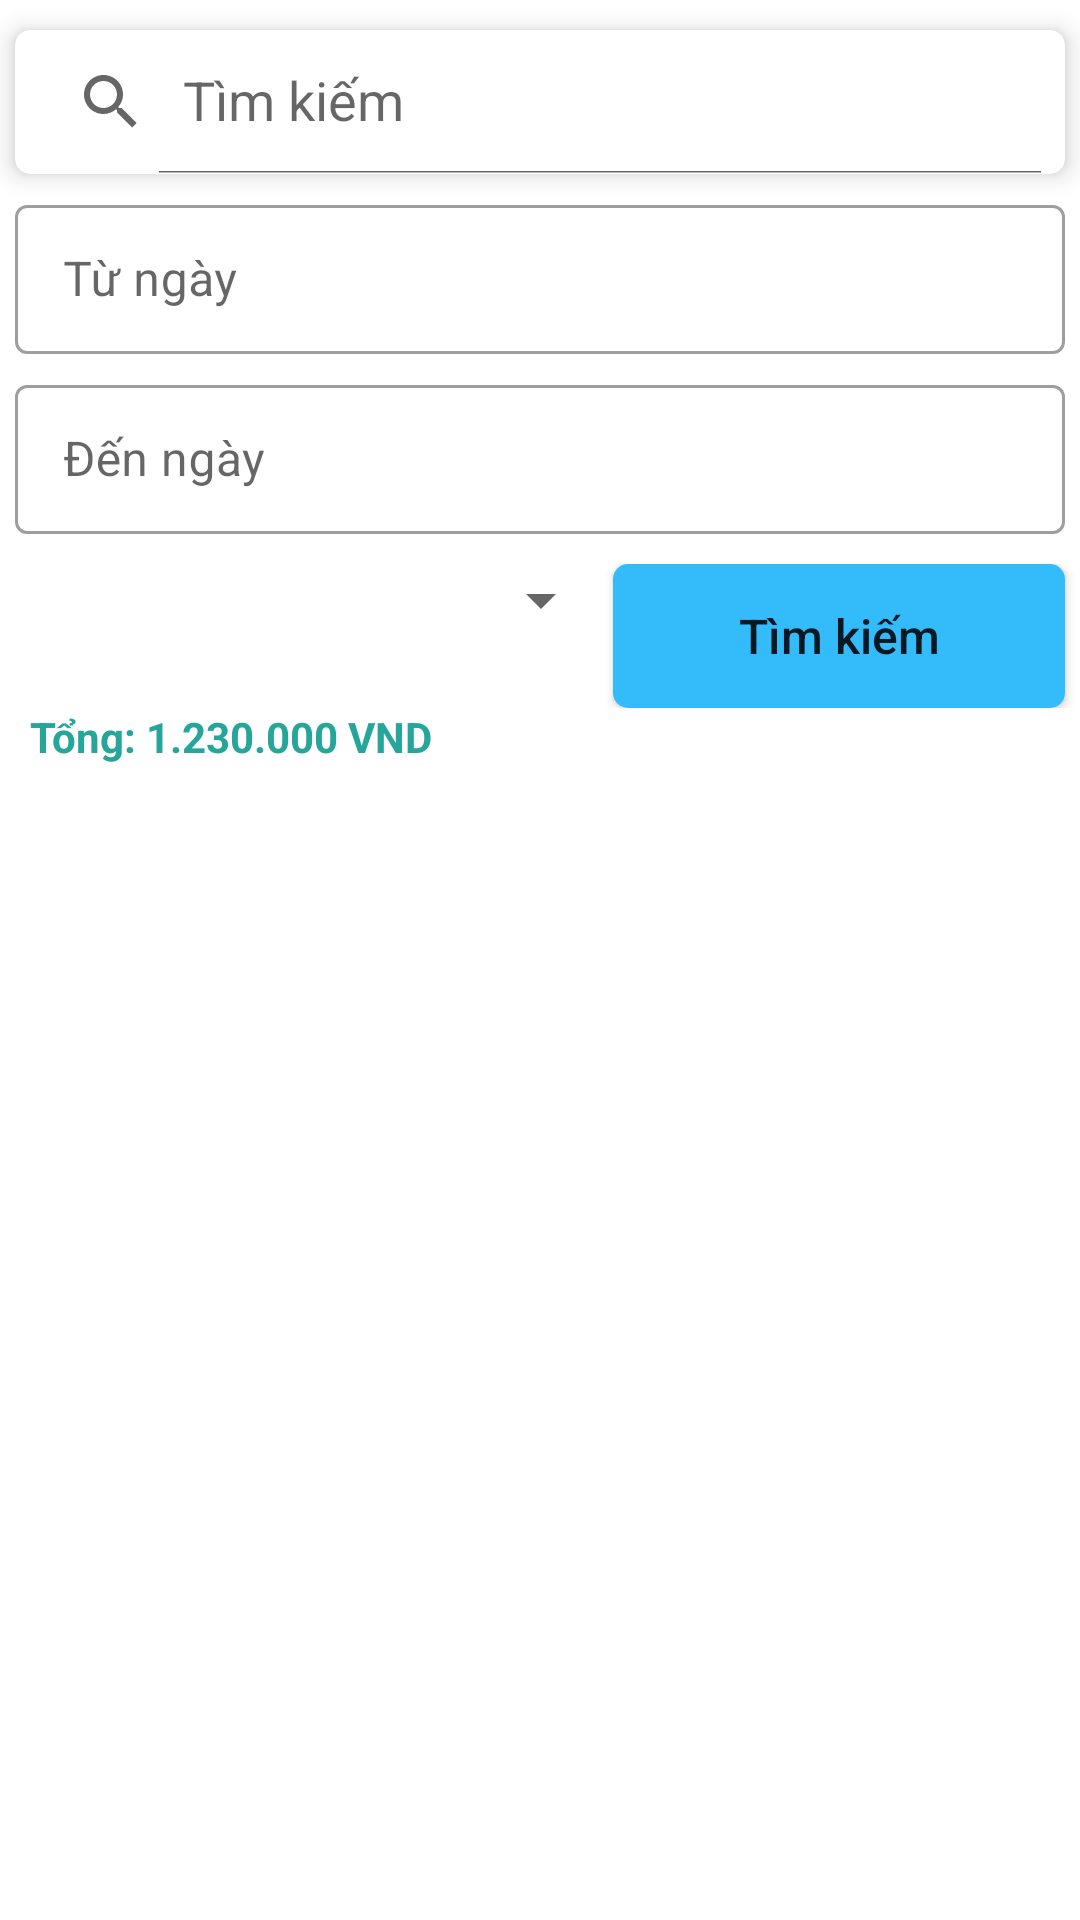

Reconstruct the res/layout file that produces this screen, plus the resources it refers to.
<!-- AndroidManifest.xml: application theme Theme.Sqlite -->
<!-- res/layout/fragment_search.xml -->
<?xml version="1.0" encoding="utf-8"?>
<LinearLayout xmlns:android="http://schemas.android.com/apk/res/android"
    xmlns:app="http://schemas.android.com/apk/res-auto"
    android:layout_width="match_parent"
    android:layout_height="match_parent"
    android:orientation="vertical">

    <androidx.cardview.widget.CardView
        app:cardCornerRadius="5dp"
        android:layout_marginHorizontal="5dp"
        app:cardElevation="5dp"
        android:layout_marginTop="10dp"
        android:layout_width="match_parent"
        android:layout_height="wrap_content">
        <androidx.appcompat.widget.SearchView
            android:id="@+id/search"
            app:queryHint="Tìm kiếm"
            android:layout_width="match_parent"
            android:layout_height="wrap_content"
            app:iconifiedByDefault="false"/>
    </androidx.cardview.widget.CardView>

    <com.google.android.material.textfield.TextInputLayout
        style="@style/Widget.MaterialComponents.TextInputLayout.OutlinedBox"
        android:hint="Từ ngày"
        android:layout_marginTop="5dp"
        android:layout_marginStart="5dp"
        android:layout_marginEnd="5dp"
        android:layout_width="match_parent"
        android:layout_height="55dp">
        <com.google.android.material.textfield.TextInputEditText
            android:id="@+id/eFrom"
            android:drawableEnd="@drawable/calendar"
            android:layout_width="match_parent"
            android:layout_height="wrap_content"/>
    </com.google.android.material.textfield.TextInputLayout>

    <com.google.android.material.textfield.TextInputLayout
        style="@style/Widget.MaterialComponents.TextInputLayout.OutlinedBox"
        android:hint="Đến ngày"
        android:layout_marginTop="5dp"
        android:layout_marginStart="5dp"
        android:layout_marginEnd="5dp"
        android:layout_width="match_parent"
        android:layout_height="55dp">
        <com.google.android.material.textfield.TextInputEditText
            android:id="@+id/eTo"
            android:drawableEnd="@drawable/calendar"
            android:layout_width="match_parent"
            android:layout_height="wrap_content"/>
    </com.google.android.material.textfield.TextInputLayout>

    <LinearLayout
        android:orientation="horizontal"
        android:layout_marginTop="10dp"
        android:weightSum="2"
        android:layout_width="match_parent"
        android:layout_height="wrap_content">
        <Spinner
            android:id="@+id/spCategory"
            android:layout_weight="1.5"
            android:layout_marginLeft="5dp"
            android:layout_width="wrap_content"
            android:layout_height="wrap_content"/>

        <Button
            android:id="@+id/btSearch"
            android:layout_weight="0.5"
            android:text="Tìm kiếm"
            android:textAllCaps="false"
            android:textSize="16dp"
            android:layout_marginRight="5dp"
            android:theme="@style/Button.color"
            android:background="@drawable/button_custom"
            android:layout_width="100dp"
            android:layout_height="wrap_content"/>
    </LinearLayout>

    <TextView
        android:id="@+id/tvTong"
        android:textColor="@color/green"
        android:text="Tổng: 1.230.000 VND"
        android:textStyle="bold"
        android:layout_marginLeft="10dp"
        android:layout_width="match_parent"
        android:layout_height="wrap_content"/>

    <androidx.recyclerview.widget.RecyclerView
        android:id="@+id/recycleView"
        android:layout_marginTop="10dp"
        android:layout_width="match_parent"
        android:layout_height="wrap_content"/>
</LinearLayout>
<!-- resources referenced by this layout -->
<resources>
  <color name="green">#26A69A</color>
  <!-- drawable button_custom (drawable) -->
  <?xml version="1.0" encoding="utf-8"?>
  <shape xmlns:android="http://schemas.android.com/apk/res/android">
      <solid android:color="@color/aqua"/>
      <corners android:radius="5dp"/>
  </shape>
  <style name="Button.color" parent="ThemeOverlay.AppCompat">
          <item name="colorPrimary">@color/aqua</item>
      </style>
  <style name="Theme.Sqlite" parent="Theme.MaterialComponents.DayNight.DarkActionBar">
          
          <item name="colorPrimary">@color/purple_500</item>
          <item name="colorPrimaryVariant">#7BD6FF</item>
          <item name="colorOnPrimary">@color/white</item>
          
          <item name="colorSecondary">@color/teal_200</item>
          <item name="colorSecondaryVariant">@color/teal_700</item>
          <item name="colorOnSecondary">@color/black</item>
          
          <item name="android:statusBarColor">?attr/colorPrimaryVariant</item>
          
      </style>
  <color name="aqua">#34BCFA</color>
  <color name="purple_500">#FF6200EE</color>
  <color name="white">#FFFFFFFF</color>
  <color name="teal_200">#FF03DAC5</color>
  <color name="teal_700">#FF018786</color>
  <color name="black">#FF000000</color>
</resources>
